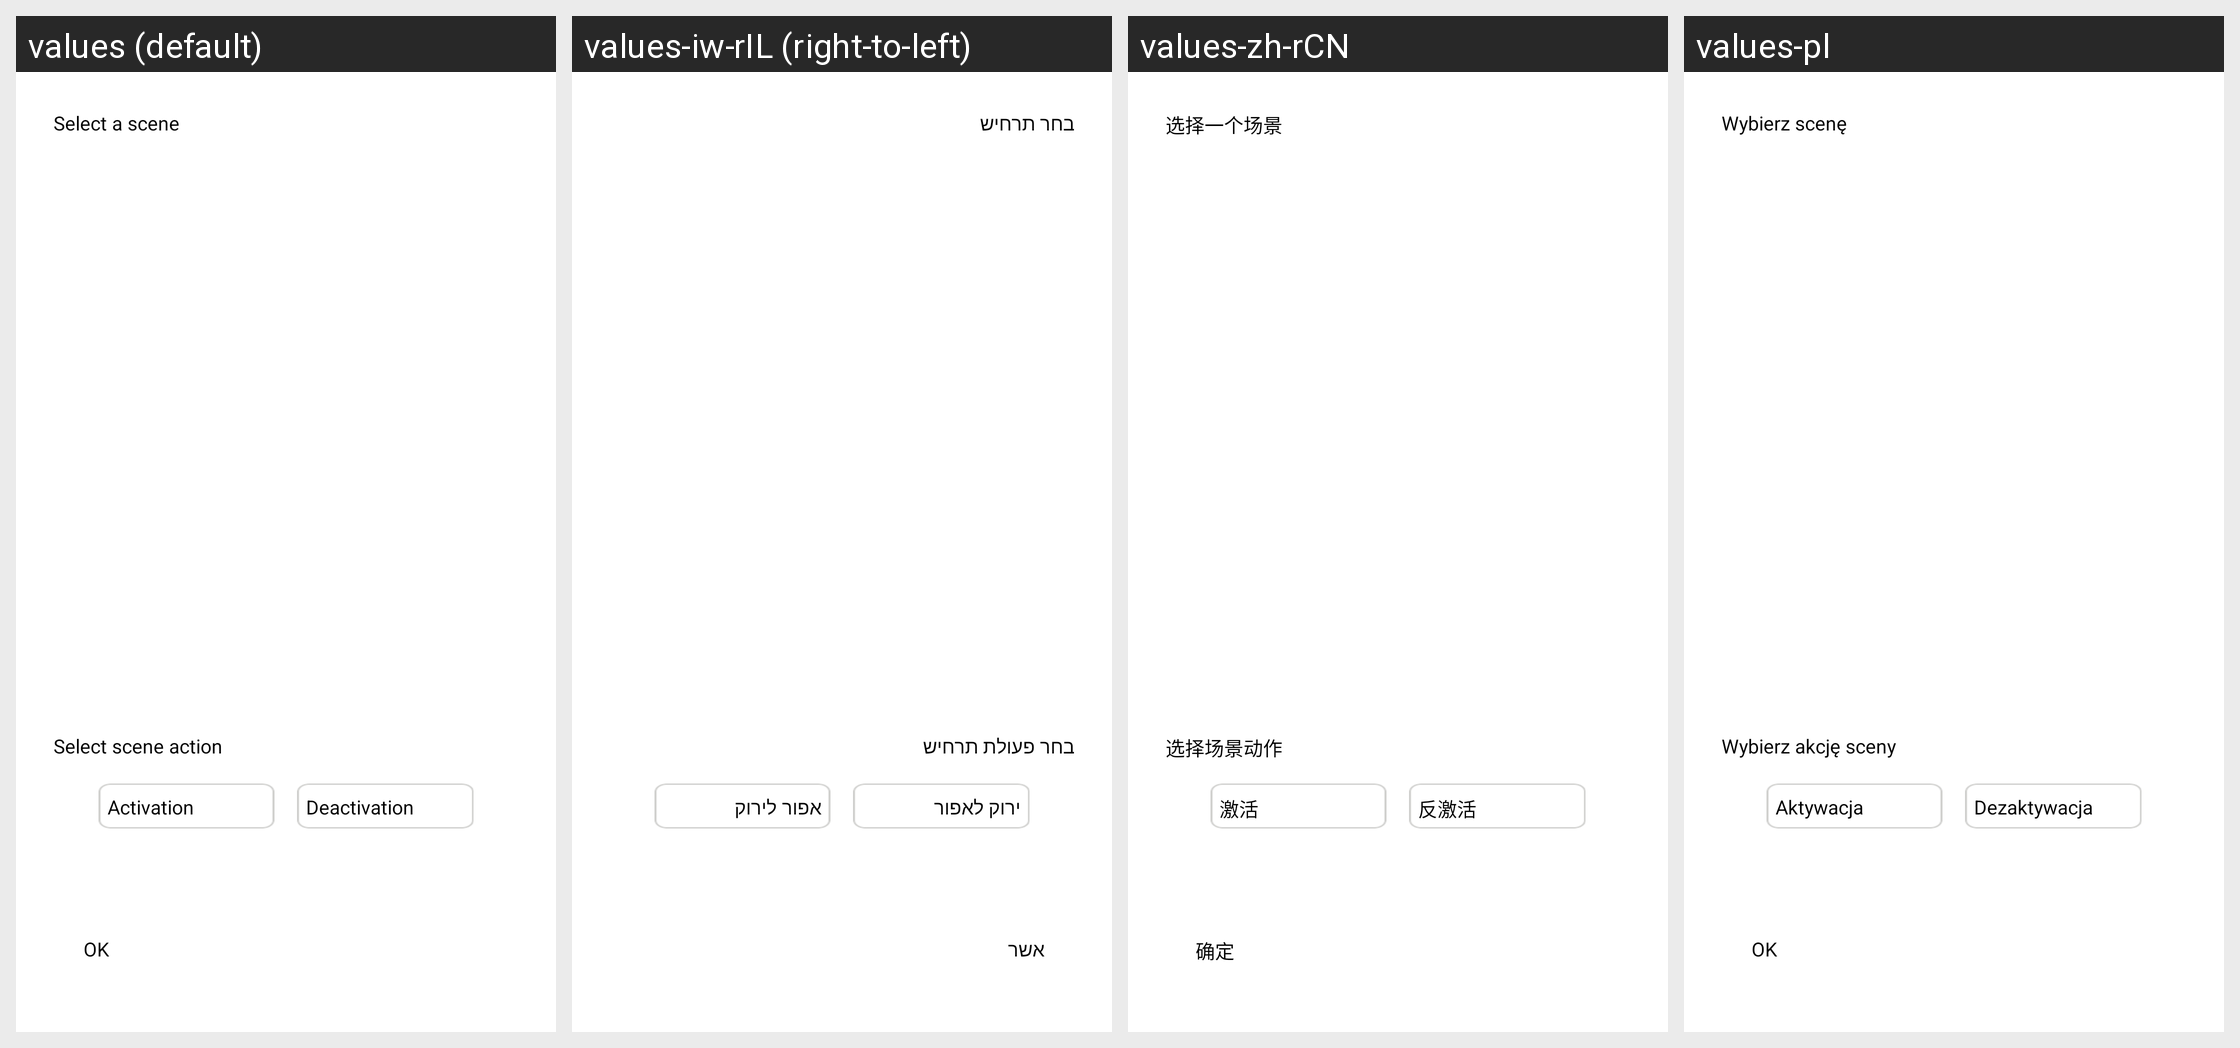

Locale-by-locale string values for the Android screen shown in this grid:
Android screen res/layout/task_manager_fragment_choose_scene.xml rendered under 4 locales, left to right: values (default), values-iw-rIL (right-to-left), values-zh-rCN, values-pl. Device: Nexus 5 (rendered at 1080×1920; each locale shown at half size, 540×960, under a caption strip naming it); theme WLTheme.
Other locales in the repository, not shown: values-cs, values-de, values-es, values-fa, values-hu, values-ko, values-pt, values-ro, values-ru, values-tr-rTR, values-vi, values-zh-rTW.
Strings drawn on this screen, with the default value and each locale's value (text and hints the layout hard-codes, and strings that could not be matched under every locale, appear in the picture but are not listed):

house_rule_trigger_sence_select_action1
  values: Select a scene
  values-iw-rIL: בחר תרחיש
  values-zh-rCN: 选择一个场景
  values-pl: Wybierz scenę

house_rule_trigger_sence_select_action2
  values: Select scene action
  values-iw-rIL: בחר פעולת תרחיש
  values-zh-rCN: 选择场景动作
  values-pl: Wybierz akcję sceny

house_rule_add_new_condition_scene_trigger
  values: Activation
  values-iw-rIL: אפור לירוק
  values-zh-rCN: 激活
  values-pl: Aktywacja

house_rule_add_new_condition_scene_no_trigger
  values: Deactivation
  values-iw-rIL: ירוק לאפור
  values-zh-rCN: 反激活
  values-pl: Dezaktywacja

common_ok
  values: OK
  values-iw-rIL: אשר
  values-zh-rCN: 确定
  values-pl: OK
